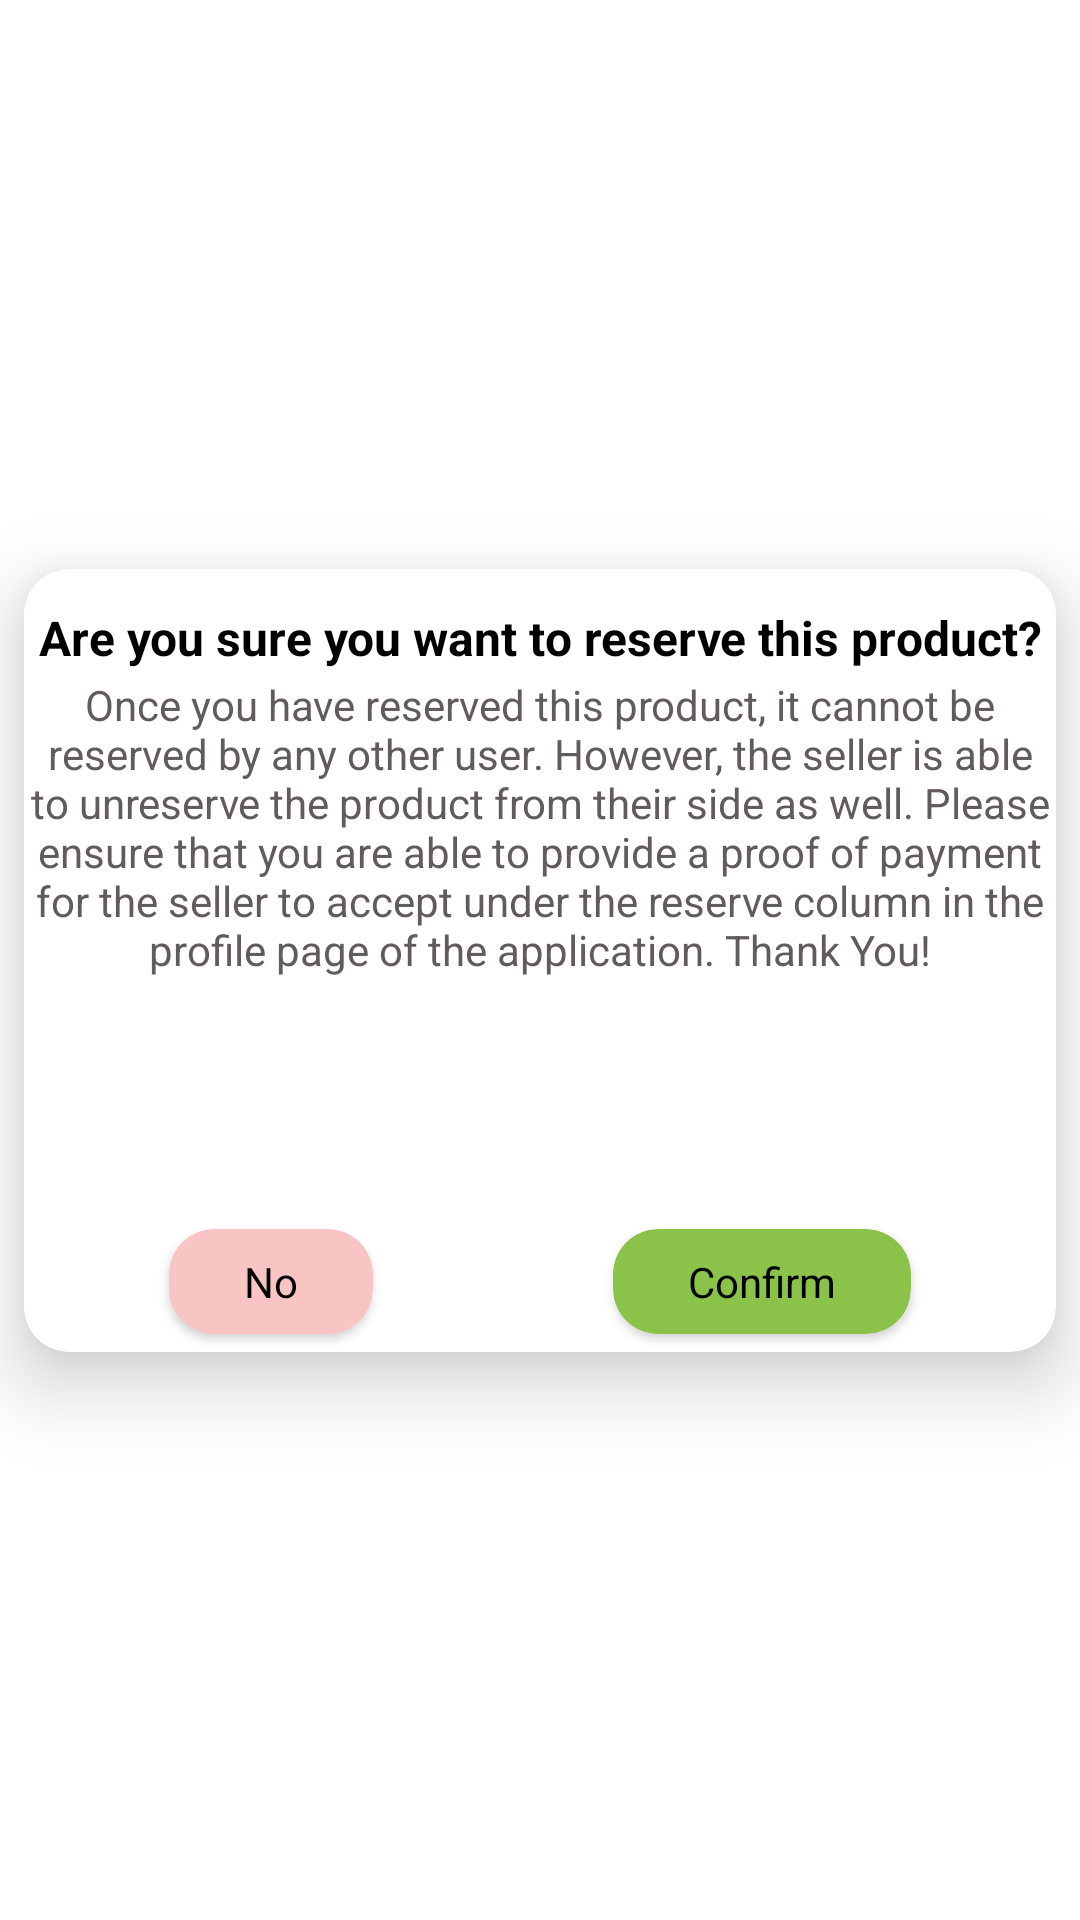

Android layout source for this screen:
<!-- AndroidManifest.xml: application theme Theme.P05TeamB -->
<!-- res/layout/reserve_dialog.xml -->
<?xml version="1.0" encoding="utf-8"?>
<androidx.constraintlayout.widget.ConstraintLayout xmlns:android="http://schemas.android.com/apk/res/android"
    xmlns:app="http://schemas.android.com/apk/res-auto"
    xmlns:tools="http://schemas.android.com/tools"
    android:layout_width="match_parent"
    android:layout_height="match_parent">

    <androidx.cardview.widget.CardView
        android:id="@+id/cardView11"
        android:layout_width="0dp"
        android:layout_height="wrap_content"
        android:layout_marginStart="8dp"
        android:layout_marginTop="8dp"
        android:layout_marginEnd="8dp"
        android:layout_marginBottom="8dp"
        app:cardBackgroundColor="#FFFFFF"
        app:cardCornerRadius="15dp"
        app:cardElevation="15dp"
        app:layout_constraintBottom_toBottomOf="parent"
        app:layout_constraintEnd_toEndOf="parent"
        app:layout_constraintStart_toStartOf="parent"
        app:layout_constraintTop_toTopOf="parent">

        <androidx.constraintlayout.widget.ConstraintLayout
            android:layout_width="match_parent"
            android:layout_height="261dp">

            <androidx.cardview.widget.CardView
                android:id="@+id/cardView13"
                android:layout_width="wrap_content"
                android:layout_height="wrap_content"
                android:layout_marginStart="16dp"
                android:layout_marginEnd="24dp"
                android:layout_marginBottom="6dp"
                app:cardBackgroundColor="#F8C4C4"
                app:cardCornerRadius="15dp"
                app:layout_constraintBottom_toBottomOf="parent"
                app:layout_constraintEnd_toStartOf="@+id/cardView14"
                app:layout_constraintHorizontal_bias="0.5"
                app:layout_constraintStart_toStartOf="parent">

                <TextView
                    android:id="@+id/noReserve"
                    android:layout_width="wrap_content"
                    android:layout_height="wrap_content"
                    android:paddingLeft="25dp"
                    android:paddingTop="8dp"
                    android:paddingRight="25dp"
                    android:paddingBottom="8dp"
                    android:text="No"
                    android:textColor="#000000" />
            </androidx.cardview.widget.CardView>

            <androidx.cardview.widget.CardView
                android:id="@+id/cardView14"
                android:layout_width="wrap_content"
                android:layout_height="wrap_content"
                android:layout_marginStart="24dp"
                android:layout_marginEnd="16dp"
                android:layout_marginBottom="6dp"
                app:cardBackgroundColor="#8BC34A"
                app:cardCornerRadius="15dp"
                app:layout_constraintBottom_toBottomOf="parent"
                app:layout_constraintEnd_toEndOf="parent"
                app:layout_constraintHorizontal_bias="0.5"
                app:layout_constraintStart_toEndOf="@+id/cardView13"
                app:layout_constraintTop_toTopOf="@+id/cardView13">

                <TextView
                    android:id="@+id/confirmReserve"
                    android:layout_width="wrap_content"
                    android:layout_height="wrap_content"
                    android:paddingLeft="25dp"
                    android:paddingTop="8dp"
                    android:paddingRight="25dp"
                    android:paddingBottom="8dp"
                    android:text="Confirm"
                    android:textColor="#000000" />
            </androidx.cardview.widget.CardView>

            <TextView
                android:id="@+id/TitleReserve"
                android:layout_width="wrap_content"
                android:layout_height="wrap_content"
                android:layout_marginTop="12dp"
                android:text="Are you sure you want to reserve this product?"
                android:textAlignment="center"
                android:textColor="#000000"
                android:textSize="16sp"
                android:textStyle="bold"
                app:layout_constraintEnd_toEndOf="parent"
                app:layout_constraintStart_toStartOf="parent"
                app:layout_constraintTop_toTopOf="parent" />

            <TextView
                android:id="@+id/textReserve"
                android:layout_width="wrap_content"
                android:layout_height="wrap_content"
                android:layout_marginTop="2dp"
                android:text="Once you have reserved this product, it cannot be reserved by any other user. However, the seller is able to unreserve the product from their side as well. Please ensure that you are able to provide a proof of payment for the seller to accept under the reserve column in the profile page of the application. Thank You!"
                android:textAlignment="center"
                android:textColor="#615B5B"
                app:layout_constraintEnd_toEndOf="parent"
                app:layout_constraintStart_toStartOf="parent"
                app:layout_constraintTop_toBottomOf="@+id/TitleReserve" />

        </androidx.constraintlayout.widget.ConstraintLayout>
    </androidx.cardview.widget.CardView>
</androidx.constraintlayout.widget.ConstraintLayout>
<!-- resources referenced by this layout -->
<resources>
  <style name="Theme.P05TeamB" parent="Theme.MaterialComponents.DayNight.NoActionBar">
          
          <item name="colorPrimary">@color/black</item>
          <item name="colorPrimaryVariant">@color/black</item>
          <item name="colorOnPrimary">@color/white</item>
          
          <item name="colorSecondary">@color/teal_200</item>
          <item name="colorSecondaryVariant">@color/teal_700</item>
          <item name="colorOnSecondary">@color/black</item>
          
          <item name="android:statusBarColor" tools:targetApi="l">?attr/colorPrimaryVariant</item>
          
          <item name="searchViewStyle">@style/AppSearchView</item>
          <item name="android:windowSplashScreenIconBackgroundColor">@color/white</item>
  
      </style>
  <color name="black">#FF000000</color>
  <color name="white">#FFFFFFFF</color>
  <color name="teal_200">#FF03DAC5</color>
  <color name="teal_700">#FF018786</color>
  <style name="AppSearchView" parent="Widget.AppCompat.SearchView">
          <item name="android:textSize">15sp</item>
          
          <item name="android:textColorPrimary">@color/custom_gray</item>
          
          <item name="android:textColorSecondary">@color/custom_gray</item>
          <item name="android:textColorHint">@color/custom_gray</item>
      </style>
  <color name="custom_gray">#FF7E7E7E</color>
</resources>
